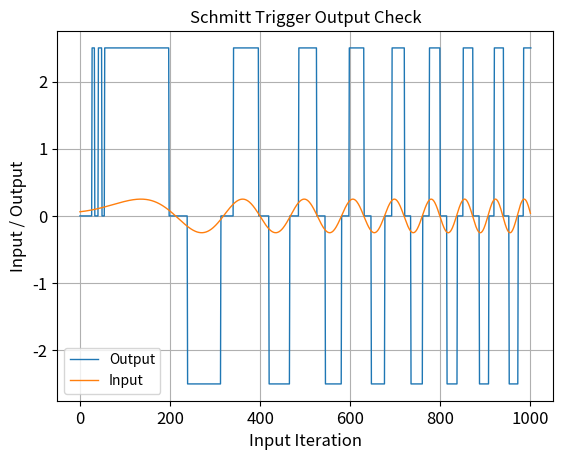

The matplotlib source for this figure:
import matplotlib.pyplot as plt
from math import *
import numpy as np


def dual_schmitt_trigger(ip, op_prev):

    # Dual Schmitt Trigger Parameters calculation!!
    
    Um = 2.5
    OFF = 0

    h = 0.7
    U_on = 2.2
    U_off = (U_on - h)

    # returning pwpf_output
    if (ip < -U_on ):
        pwpfm_op = -Um
    if (ip > U_on ):
        pwpfm_op = Um
    if (ip > -U_off and ip < U_off):
        pwpfm_op = OFF
    if (ip < -U_off and ip > -U_on) or (ip > U_off and ip < U_on) :
        pwpfm_op = op_prev

    return pwpfm_op

def pwpfm(ip, error_prev, error_lpf_prev,  op_prev, Dt):

    # pwpfm gain parameter
    k_pm = 20

    # lpf parameters
    km = 1
    tm = 0.1
    
    ip = k_pm*ip

    error = ip - op_prev

    T = (2*tm)/Dt
    error_lpf = (km*(error + error_prev) + T*error_lpf_prev)/(T+1)

    pwpfm_value = dual_schmitt_trigger(error_lpf, op_prev)

    return_list = [pwpfm_value, error, error_lpf]
    return return_list


n = 1000
t_start = 0
t_stop = 10
Dt = (t_stop - t_start)/n

pwpfm_error_arr = np.zeros(n+2)
pwpfm_error_lpf_arr = np.zeros(n+2)

x = np.linspace(start = t_start,stop = t_stop, num = n+1)

trigger_check_array = 4*np.sin(x) + 0.5*np.sin(50*x)
A = 0.5
B = 0.3
C = 0.25
trigger_check_array = 0.25*np.sin(A*x**2 + B*x + C) + 0*np.cos(50*x)

output = np.zeros(n+2)

for i in range(0,len(trigger_check_array)) :
    output[i+1], pwpfm_error_arr[i+1], pwpfm_error_lpf_arr[i+1]  = pwpfm(trigger_check_array[i], pwpfm_error_arr[i], pwpfm_error_lpf_arr[i], output[i], Dt)


Um = 2.5
OFF = 0

h = 0.7
U_on = 2.2
U_off = (U_on - h)

# plotting the result
plt.plot(output, linewidth=1, label='Output')
plt.plot(trigger_check_array, linewidth=1, label='Input')
plt.title('Schmitt Trigger Output Check', fontsize=12)
plt.xlabel('Input Iteration', fontsize=12)
plt.ylabel('Input / Output', fontsize=12)
plt.xticks(fontsize=12)
plt.yticks(fontsize=12)
plt.grid(True)
plt.legend()
plt.show()
